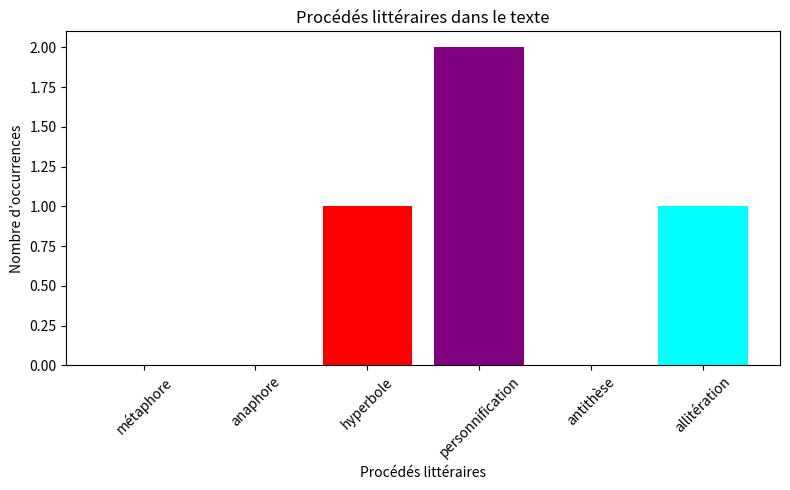

The script that saved this image: (Note: this script raises an exception after producing the figure.)
import re
import matplotlib.pyplot as plt
from collections import Counter

# Dictionnaire des procédés littéraires avec motifs et explications
literary_devices = {
    'métaphore': {
        'keywords': [r'\b(comme|tel|telle)\b.*\b(est|sont)\b', r'\b(semble|semblent)\b.*\b(comme|tel|telle)\b'],
        'explanation': 'Compare deux éléments sans mot de comparaison explicite, crée une image poétique.'
    },
    'anaphore': {
        'keywords': [r'^\b(\w+)\b.*\n\s*\1\b'],
        'explanation': 'Répétition d’un mot ou groupe de mots en début de phrase, insiste sur une idée.'
    },
    'hyperbole': {
        'keywords': [r'\b(toujours|jamais|énorme|immense|terrible|infini)\b'],
        'explanation': 'Exagération pour amplifier l’effet ou l’émotion.'
    },
    'personnification': {
        'keywords': [r'\b(nature|vent|soleil|lune|mer|ciel)\b.*\b(parle|chante|danse|pleure|rit)\b'],
        'explanation': 'Donne des caractéristiques humaines à des objets ou éléments naturels.'
    },
    'antithèse': {
        'keywords': [r'\b(mais|cependant|pourtant)\b.*\b(opposé|contraire|différent)\b'],
        'explanation': 'Met en opposition deux idées pour créer un contraste.'
    },
    'allitération': {
        'keywords': [r'\b(\w)\w*\s+\1\w*'],
        'explanation': 'Répétition d’un son consonantique pour renforcer le rythme.'
    }
}

# Fonction pour nettoyer le texte
def clean_text(text):
    text = re.sub(r'[^\w\s.,\n]', '', text)  # Conserver espaces, ponctuation de base et retours à la ligne
    return text

# Fonction pour détecter les procédés littéraires et identifier les lignes/mots
def detect_literary_devices(text):
    text = clean_text(text)
    lines = text.split('\n')
    device_counts = {key: 0 for key in literary_devices}
    device_details = {key: [] for key in literary_devices}
    
    # Analyser chaque ligne
    for line_num, line in enumerate(lines, 1):
        line_clean = line.lower().strip()
        if not line_clean:
            continue
        for device, info in literary_devices.items():
            for pattern in info['keywords']:
                matches = re.finditer(pattern, line_clean, re.IGNORECASE)
                for match in matches:
                    device_counts[device] += 1
                    # Identifier le mot ou la phrase correspondant au procédé
                    matched_text = match.group(0)
                    device_details[device].append({
                        'line': line_num,
                        'text': matched_text,
                        'full_line': line.strip()
                    })
    
    return device_counts, device_details

# Fonction pour afficher les résultats et le graphique
def display_results(device_counts, device_details):
    total_devices = sum(device_counts.values())
    
    print("\nProcédés littéraires détectés :")
    if total_devices == 0:
        print("Aucun procédé littéraire détecté.")
    else:
        for device, count in device_counts.items():
            if count > 0:
                print(f"\n- {device.capitalize()} ({count} fois) : {literary_devices[device]['explanation']}")
                print("  Exemples trouvés :")
                for detail in device_details[device]:
                    print(f"    Ligne {detail['line']} : « {detail['full_line']} »")
                    print(f"    Mot ou expression : « {detail['text']} »")
    
    # Graphique
    devices = list(device_counts.keys())
    counts = list(device_counts.values())
    
    plt.figure(figsize=(8, 5))
    plt.bar(devices, counts, color=['blue', 'green', 'red', 'purple', 'orange', 'cyan'])
    plt.xlabel('Procédés littéraires')
    plt.ylabel('Nombre d’occurrences')
    plt.title('Procédés littéraires dans le texte')
    plt.xticks(rotation=45)
    plt.tight_layout()
    plt.show()

# Exemple de texte à tester (inspiré d’un style littéraire)
default_text = """Le soleil chante comme un poète libre,
Mon cœur pleure, toujours pleure, de tristesse infinie.
La mer danse et le vent murmure des secrets.
Mais l’espoir brille, pourtant tout semble perdu."""
print("Texte testé :\n", default_text)
device_counts, device_details = detect_literary_devices(default_text)
display_results(device_counts, device_details)

# Demander un autre texte à l'utilisateur
text = input("\nEntrez votre propre texte : ")
if text.strip():
    device_counts, device_details = detect_literary_devices(text)
    display_results(device_counts, device_details)